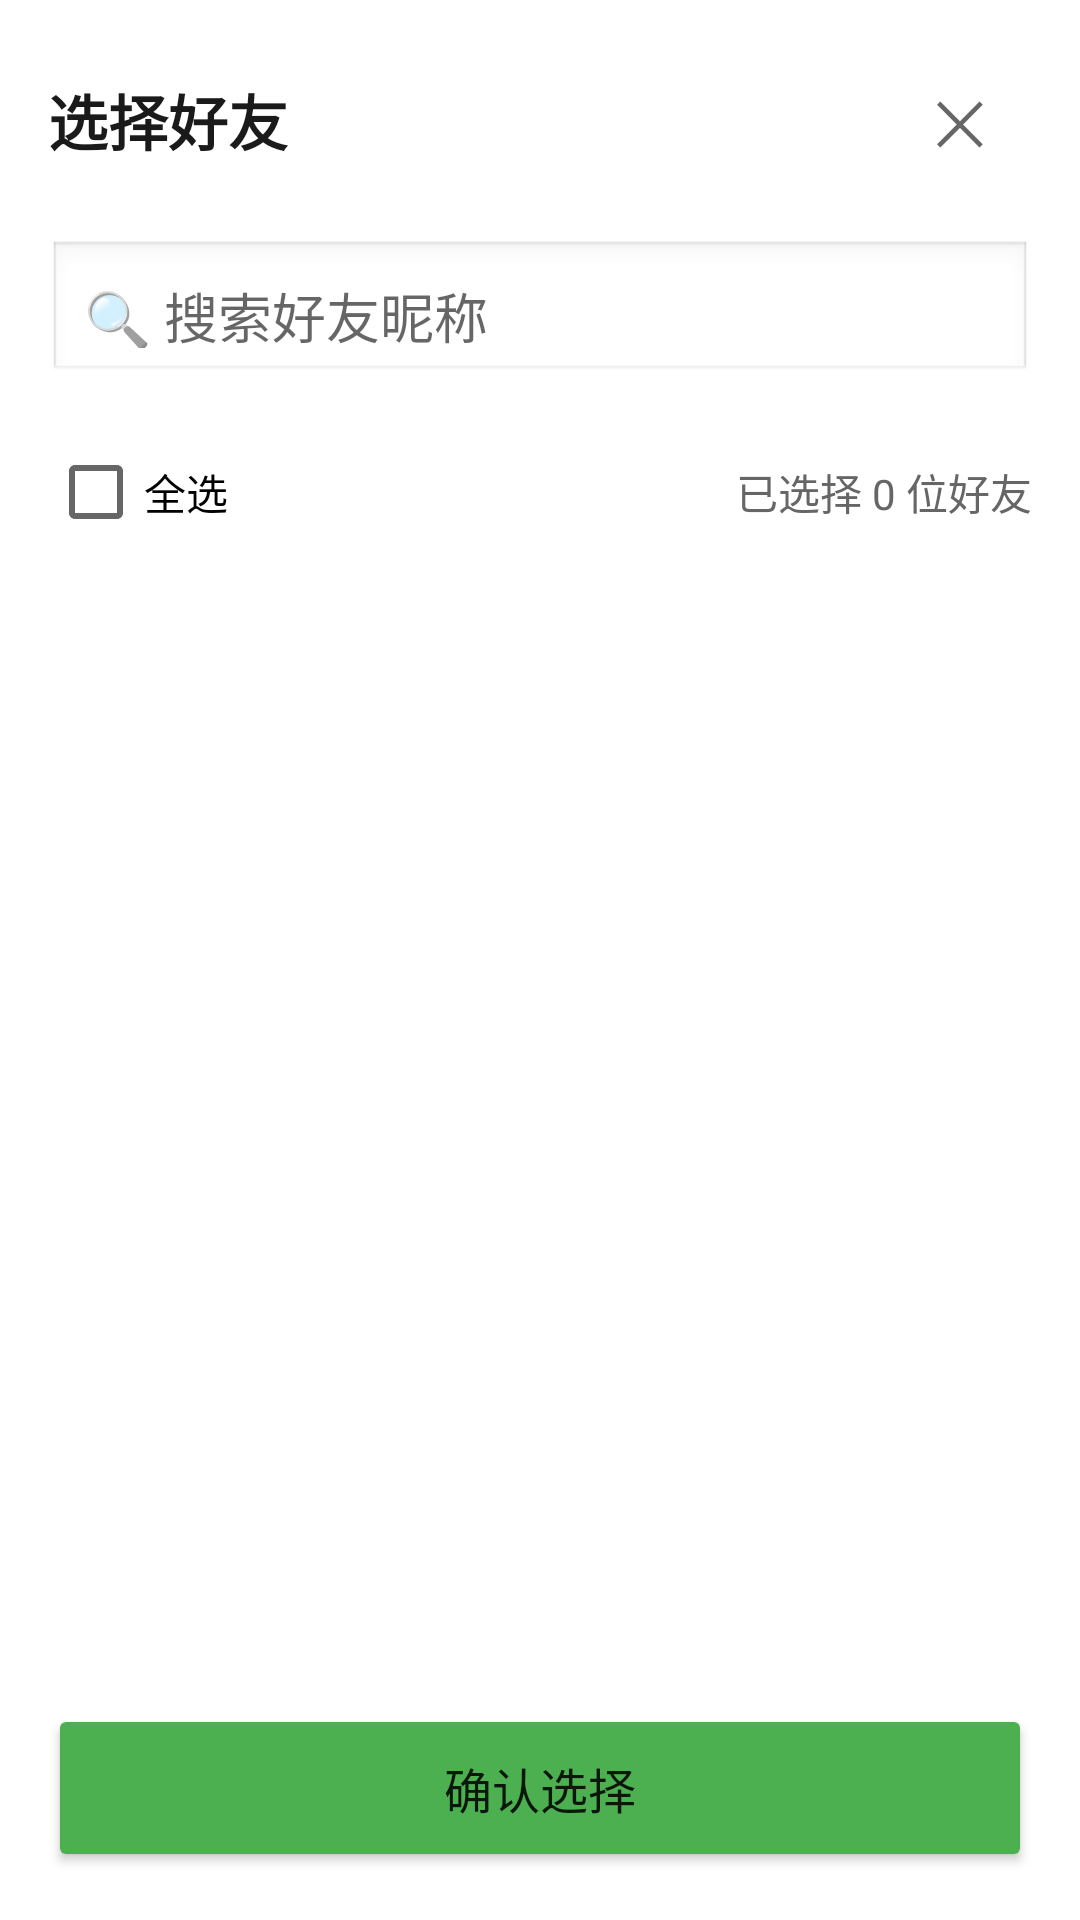

Write the Android layout XML for this screen, with the resource values it uses.
<!-- AndroidManifest.xml: application theme Theme.WeChatAuto -->
<!-- res/layout/dialog_select_friends.xml -->
<?xml version="1.0" encoding="utf-8"?>
<LinearLayout xmlns:android="http://schemas.android.com/apk/res/android"
    android:layout_width="match_parent"
    android:layout_height="match_parent"
    android:orientation="vertical"
    android:padding="16dp">

    
    <LinearLayout
        android:layout_width="match_parent"
        android:layout_height="wrap_content"
        android:orientation="horizontal"
        android:gravity="center_vertical"
        android:layout_marginBottom="16dp">

        <TextView
            android:layout_width="0dp"
            android:layout_height="wrap_content"
            android:layout_weight="1"
            android:text="选择好友"
            android:textSize="20sp"
            android:textStyle="bold"
            android:textColor="#1A1A1A" />

        <Button
            android:id="@+id/btn_close"
            android:layout_width="48dp"
            android:layout_height="48dp"
            android:text="✕"
            android:textSize="20sp"
            android:textColor="#666666"
            style="?android:attr/borderlessButtonStyle" />

    </LinearLayout>

    
    <EditText
        android:id="@+id/et_search"
        android:layout_width="match_parent"
        android:layout_height="48dp"
        android:hint="🔍 搜索好友昵称"
        android:padding="12dp"
        android:background="@android:drawable/edit_text"
        android:singleLine="true"
        android:imeOptions="actionSearch"
        android:layout_marginBottom="12dp" />

    
    <LinearLayout
        android:layout_width="match_parent"
        android:layout_height="wrap_content"
        android:orientation="horizontal"
        android:gravity="center_vertical"
        android:layout_marginBottom="12dp">

        <CheckBox
            android:id="@+id/cb_select_all"
            android:layout_width="wrap_content"
            android:layout_height="wrap_content"
            android:text="全选" />

        <TextView
            android:id="@+id/tv_selected_count"
            android:layout_width="0dp"
            android:layout_height="wrap_content"
            android:layout_weight="1"
            android:text="已选择 0 位好友"
            android:textSize="14sp"
            android:textColor="#666666"
            android:gravity="end" />

    </LinearLayout>

    
    <ListView
        android:id="@+id/lv_friends"
        android:layout_width="match_parent"
        android:layout_height="0dp"
        android:layout_weight="1"
        android:divider="#E0E0E0"
        android:dividerHeight="1dp" />

    
    <Button
        android:id="@+id/btn_confirm"
        android:layout_width="match_parent"
        android:layout_height="56dp"
        android:text="确认选择"
        android:textSize="16sp"
        android:backgroundTint="#4CAF50"
        android:layout_marginTop="16dp" />

</LinearLayout>
<!-- resources referenced by this layout -->
<resources>
  <style name="Theme.WeChatAuto" parent="Theme.MaterialComponents.DayNight.DarkActionBar">
          
          <item name="colorPrimary">@color/purple_500</item>
          <item name="colorPrimaryVariant">@color/purple_700</item>
          <item name="colorOnPrimary">@color/white</item>
          
          <item name="colorSecondary">@color/teal_200</item>
          <item name="colorSecondaryVariant">@color/teal_700</item>
          <item name="colorOnSecondary">@color/black</item>
          
          <item name="android:statusBarColor">?attr/colorPrimaryVariant</item>
      </style>
  <!-- not gathered from this repository: default colours our renderer supplied (Android Studio template values) -->
  <color name="purple_500">#FF6200EE</color>
  <color name="purple_700">#FF3700B3</color>
  <color name="teal_200">#FF03DAC5</color>
  <color name="teal_700">#FF018786</color>
  <color name="black">#FF000000</color>
  <color name="white">#FFFFFFFF</color>
</resources>
